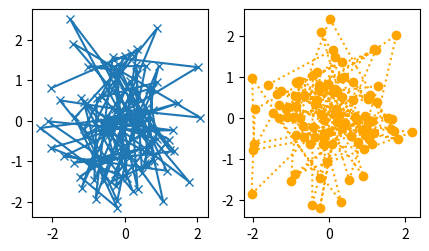

Write Python code to recreate this figure.
import matplotlib.pyplot as plt
import numpy as np


#
x = np.random.rand(100) # 100 random numbers
y = list(range(100))
#
# fig, ax = plt.subplots()
# ax.plot(x, y)
def my_plotter(ax, data1, data2, param_dict):
    """
    A helper function to make a graph.
    """
    out = ax.plot(data1, data2, **param_dict)
    return out


#
# x = np.linspace(0, 2, 100)  # Sample data.
#
# # Note that even in the OO-style, we use `.pyplot.figure` to create the Figure.
# fig, ax = plt.subplots(figsize=(5, 2.7), layout='constrained')
# ax.plot(x, x, label='linear')  # Plot some data on the axes.
# ax.plot(x, x ** 2, label='quadratic')  # Plot more data on the axes...
# ax.plot(x, x ** 3, label='cubic')  # ... and some more.
# ax.set_xlabel('x label')  # Add an x-label to the axes.
# ax.set_ylabel('y label')  # Add a y-label to the axes.
# ax.set_title("Simple Plot")  # Add a title to the axes.
# ax.legend()  # Add a legend.

data1, data2, data3, data4 = np.random.randn(4, 100)  # make 4 random data sets
fig, (ax1, ax2) = plt.subplots(1, 2, figsize=(5, 2.7))
my_plotter(ax1, data1, data2, {'marker': 'x'})
my_plotter(ax2, data3, data4, {'marker': 'o', 'color': 'orange',
                               'linestyle': ':'})
plt.show()
